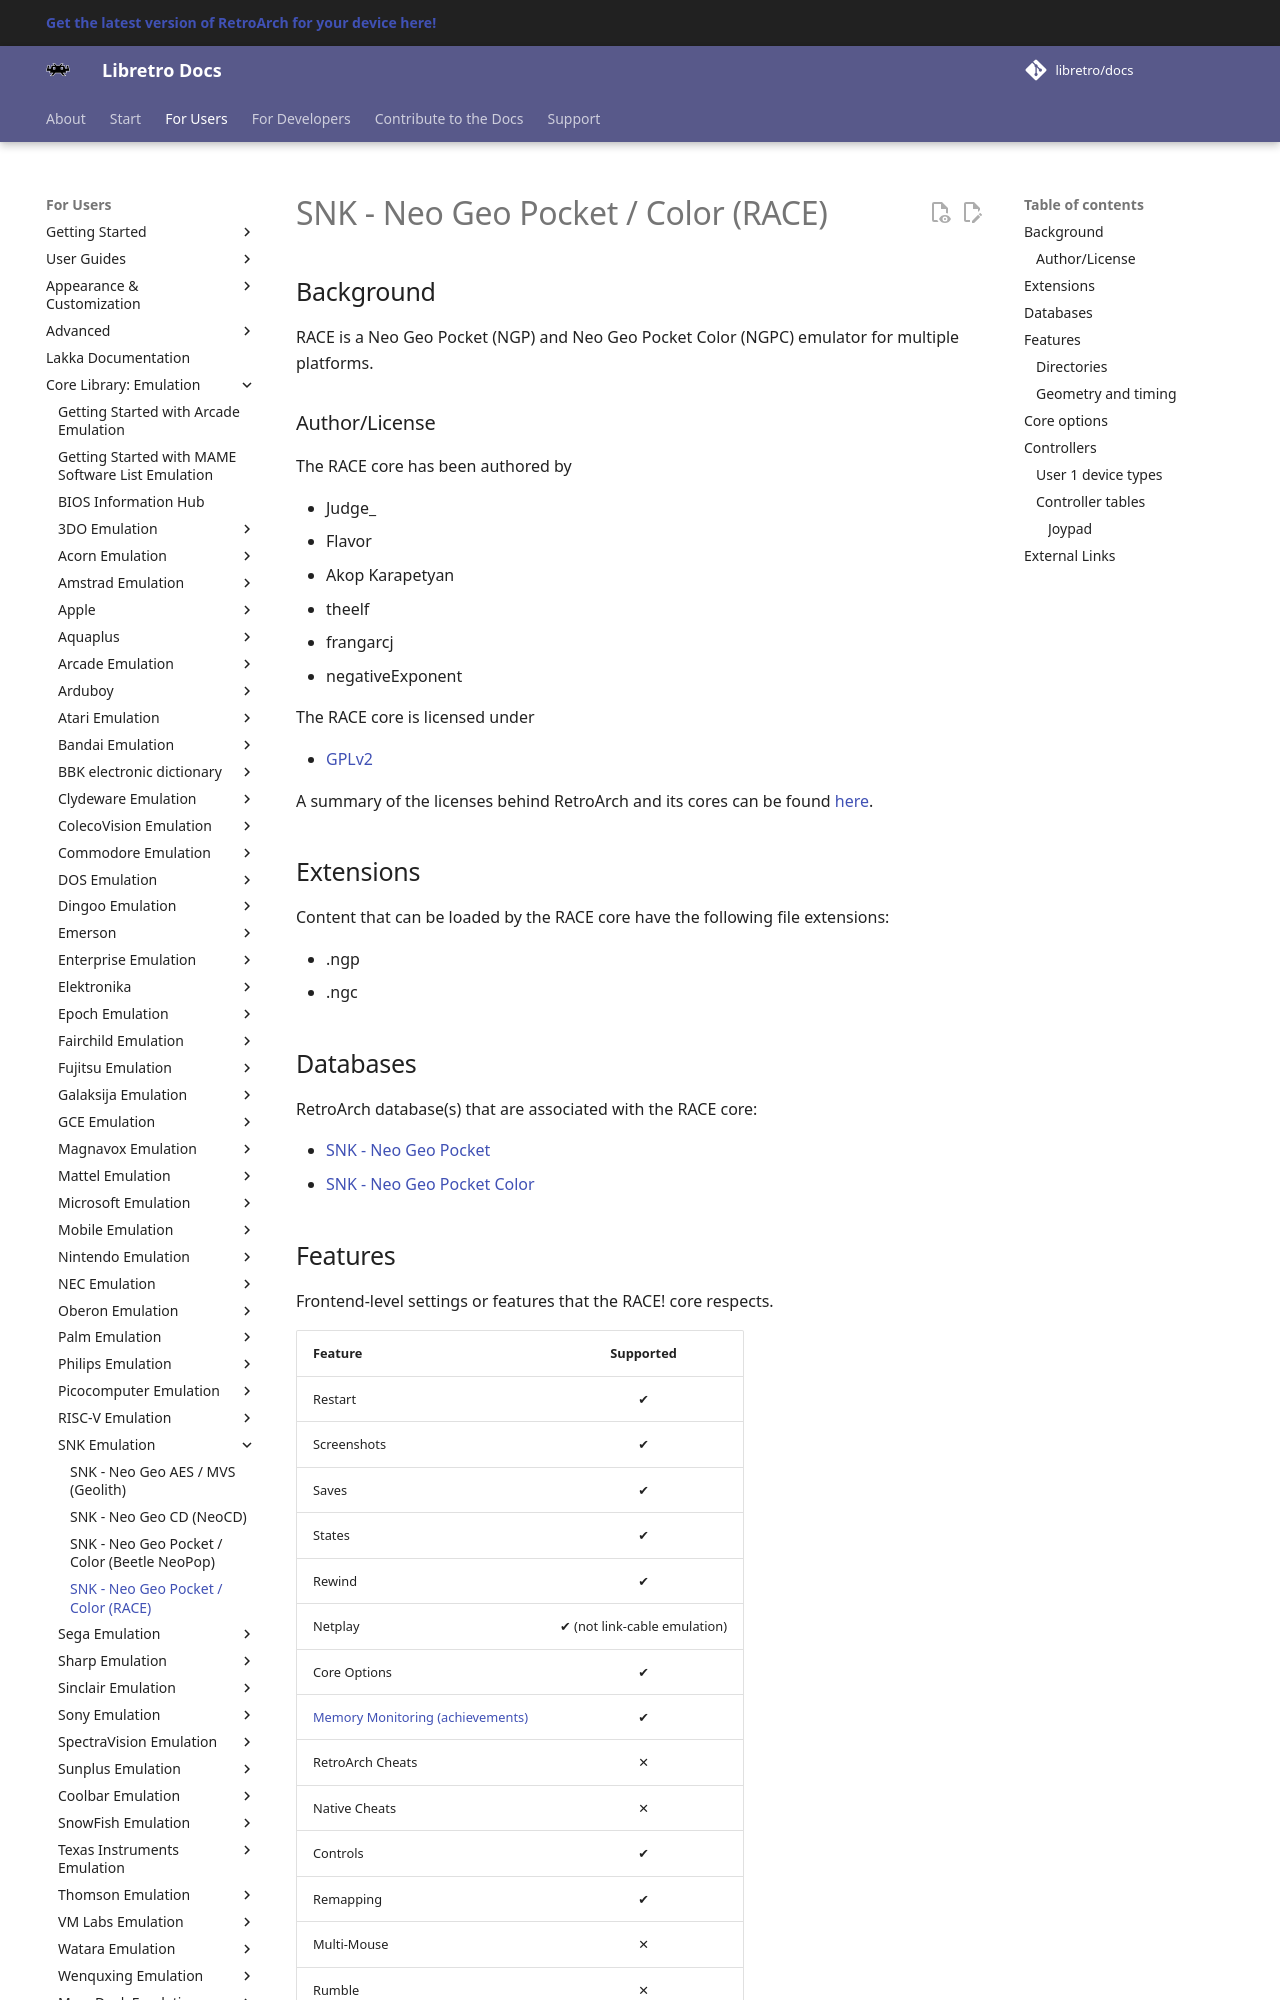

repository: libretro/docs · page: library/race/index.html · generator: mkdocs

---
title: "RACE – SNK Neo Geo Pocket / Color core for RetroArch"
description: "RetroArch RACE core (SNK Neo Geo Pocket / Color): core options and controls. RACE is a Neo Geo Pocket (NGP) and Neo Geo Pocket Color (NGPC) emulator for multiple platforms."
---

# SNK - Neo Geo Pocket / Color (RACE)

## Background

RACE is a Neo Geo Pocket (NGP) and Neo Geo Pocket Color (NGPC) emulator for
multiple platforms.

### Author/License

The RACE core has been authored by

- Judge_
- Flavor
- Akop Karapetyan
- theelf
- frangarcj
- negativeExponent

The RACE core is licensed under

- [GPLv2](https://github.com/libretro/RACE/blob/master/license.txt)

A summary of the licenses behind RetroArch and its cores can be found [here](../development/licenses.md).

## Extensions

Content that can be loaded by the RACE core have the following file extensions:

- .ngp
- .ngc

## Databases

RetroArch database(s) that are associated with the RACE core:

- [SNK - Neo Geo Pocket](https://github.com/libretro/libretro-database/blob/master/rdb/SNK%20-%20Neo%20Geo%20Pocket.rdb)
- [SNK - Neo Geo Pocket Color](https://github.com/libretro/libretro-database/blob/master/rdb/SNK%20-%20Neo%20Geo%20Pocket%20Color.rdb)
